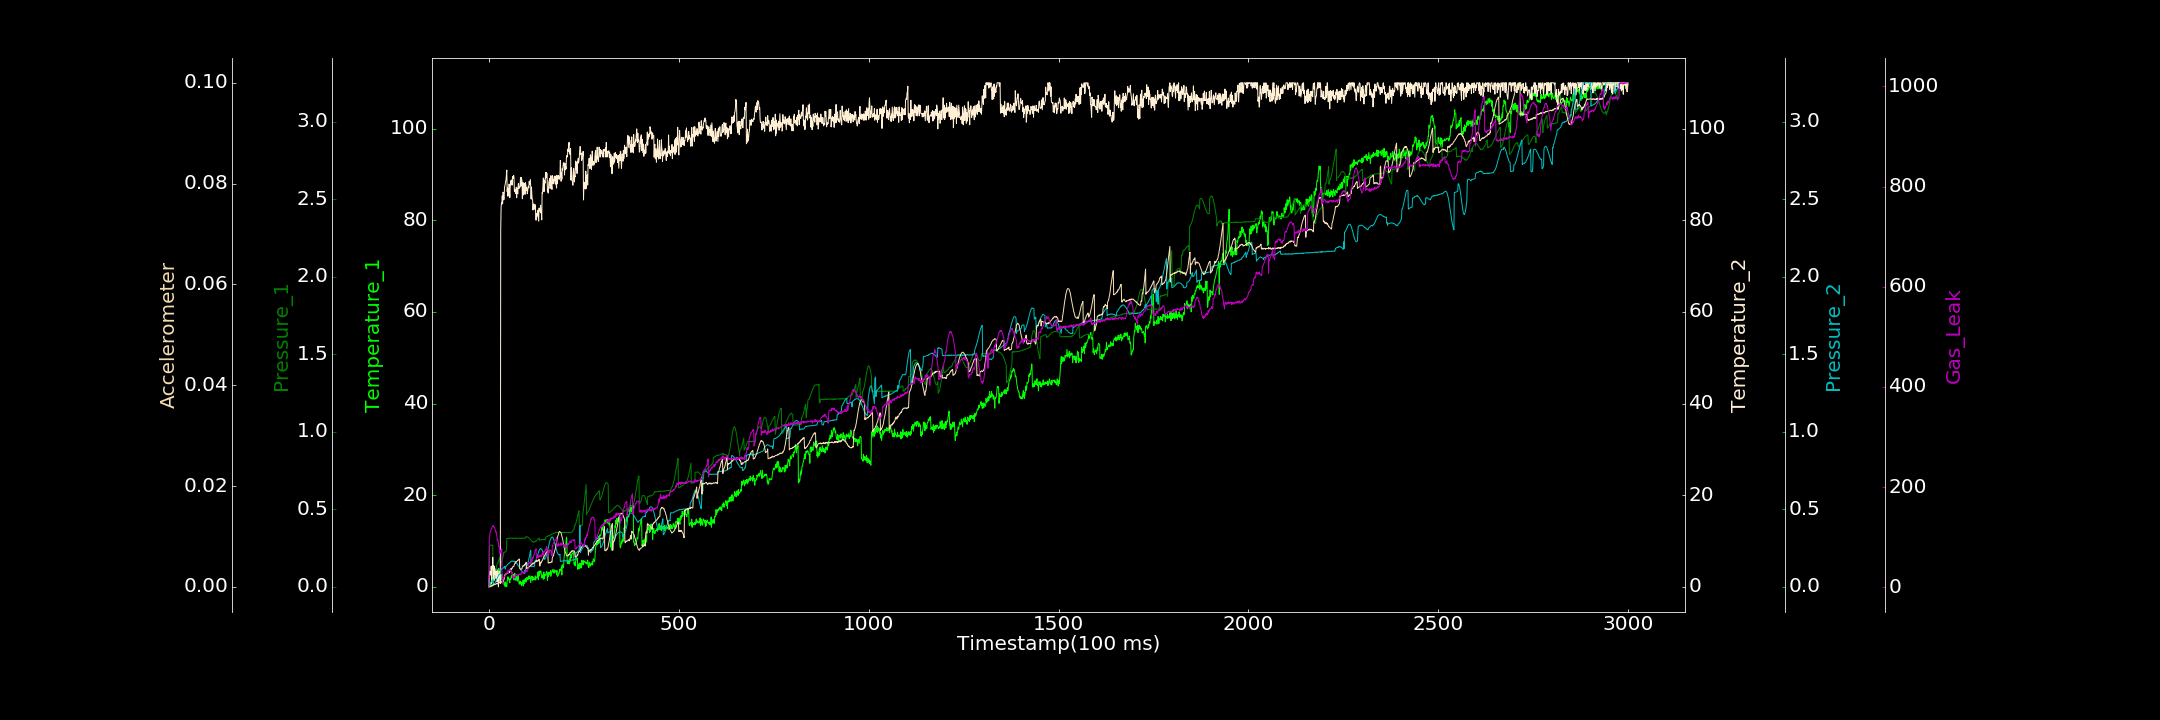

Values plotted in this chart, from the file beside it:
0.000000000, 0.185214095, 0.000000000, 0.000000000, 0.000506349, 0.000000000, 1.113869890
1, 1.782, 0.2617, 2.315, 0.02218, 0.000000000, 98.71
2, 0.9445, 0.2656, 3.358, 0.02312, 0.0000419, 102.9
3, 0.2852, 0.2664, 3.076, 0.02647, 0.000000000, 109.9
4, 0.724, 0.2676, 2.566, 0.02684, 0.0001097, 111.2
5, 0.9765, 0.2671, 2.719, 0.02934, 0.00005953, 113.7
6, 0.5593, 0.2687, 4.525, 0.03353, 0.000133, 116.6
7, 0.8429, 0.2683, 0.7435, 0.03602, 0.000261, 116.7
8, 0.8535, 0.2693, 1.546, 0.03982, 0.0001305, 118.7
9, 1.46, 0.2673, 4.122, 0.04328, 0.0002555, 121.1
10, 1.591, 0.268, 6.425, 0.04757, 0.0002273, 121.9
11, 2.131, 0.07192, 4.036, 0.05042, 0.0005113, 123.6
12, 1.319, 0.08729, 4.67, 0.01519, 0.0003895, 120.8
13, 1.434, 0.08769, 1.377, 0.01782, 0.0003395, 121.1
14, 1.97, 0.08855, 4.486, 0.01935, 0.0004211, 119.5
15, 1.562, 0.09204, 3.898, 0.02216, 0.0005046, 119.1
16, 2.648, 0.09262, 2.723, 0.02549, 0.0004366, 116
17, 3.031, 0.09781, 3.418, 0.02964, 0.0004844, 112.7
18, 3.964, 0.09769, 2.366, 0.0366, 0.0005699, 110.4
19, 3.122, 0.104, 1.756, 0.04023, 0.0006463, 111.2
20, 1.869, 0.137, 3.312, 0.04605, 0.0006741, 104.3
21, 2.414, 0.1394, 1.057, 0.05097, 0.0005442, 102.3
22, 1.798, 0.1453, 3.706, 0.05708, 0.0006377, 92.97
23, 2.02, 0.1485, 2.813, 0.06338, 0.0006275, 95.56
24, 2.355, 0.1577, 1.676, 0.06721, 0.0006237, 92.82
25, 2.965, 0.1645, 0.000000000, 0.07493, 0.0007886, 89.15
26, 4.028, 0.1718, 2.318, 0.07707, 0.0008202, 80.86
27, 2.438, 0.1782, 3.403, 0.07966, 0.0007779, 81.82
28, 2.305, 0.186, 2.662, 0.08054, 0.0008831, 75.6
29, 2.415, 0.1924, 1.82, 0.08241, 0.00091, 67.12
30, 1.281, 0.1356, 0.7069, 0.09163, 0.0009673, 71.38
31, 1.282, 0.137, 77.87, 0.09507, 0.0008509, 74.64
32, 2.399, 0.147, 82.77, 0.1157, 0.0008315, 70.65
33, 1.712, 0.1553, 83.8, 0.1132, 0.001063, 76.29
34, 2.765, 0.1641, 83.47, 0.1157, 0.0009403, 77.11
35, 1.522, 0.1752, 85.31, 0.1176, 0.001124, 8.075
36, 1.581, 0.1826, 83.64, 0.1192, 0.001104, 7.989
37, 1.642, 0.1939, 86.13, 0.1203, 0.001183, 17.58
38, 1.57, 0.2009, 85.84, 0.1218, 0.001082, 19.34
39, 1.227, 0.2211, 84.44, 0.1254, 0.001385, 19.49
40, 0.4583, 0.2201, 84.77, 0.1281, 0.001505, 20.97
41, 0.7035, 0.2245, 87.18, 0.1296, 0.001837, 21.6
42, 0.1434, 0.2237, 87.52, 0.1325, 0.002381, 21.87
43, 1.079, 0.2249, 87.92, 0.1143, 0.002338, 22.62
44, 0.1517, 0.2275, 88.45, 0.13, 0.002567, 25.35
45, 0.8448, 0.2286, 88.93, 0.1323, 0.002444, 26.25
46, 0.01364, 0.2329, 89.98, 0.134, 0.002577, 27.17
47, 0.03391, 0.3118, 90.96, 0.1382, 0.00264, 27.63
48, 1.287, 0.3121, 86.24, 0.1393, 0.002768, 29.66
49, 1.457, 0.3126, 87.12, 0.1455, 0.002728, 31.39
50, 2.211, 0.3123, 85.23, 0.1469, 0.002755, 33.89
51, 1.645, 0.3133, 86.81, 0.1477, 0.002826, 28.49
52, 1.89, 0.3128, 85.52, 0.1508, 0.003024, 33.8
53, 1.605, 0.3127, 87.92, 0.1523, 0.002808, 35.26
54, 1.074, 0.3114, 86.84, 0.1563, 0.003017, 35.4
55, 0.8726, 0.3148, 84.94, 0.1566, 0.002968, 33.32
56, 1.791, 0.3135, 87.4, 0.1591, 0.003179, 33.5
57, 1.601, 0.3123, 87.68, 0.1607, 0.003545, 35.15
58, 1.974, 0.3128, 88.68, 0.1643, 0.003618, 33.16
59, 2.449, 0.3148, 87.85, 0.1659, 0.003418, 33.39
60, 1.948, 0.3144, 88.78, 0.1665, 0.003694, 28.34
... 2,939 more rows
